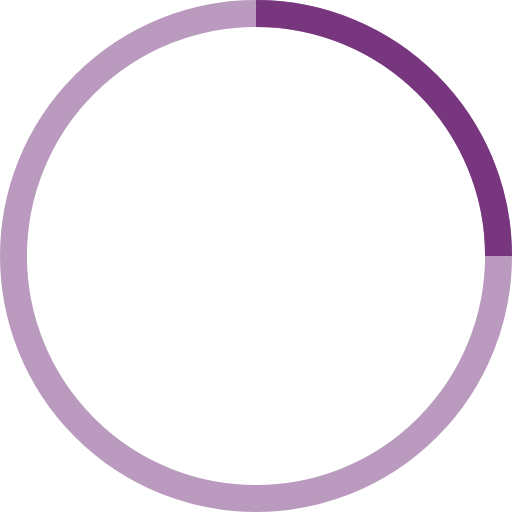
t = 0.00 s
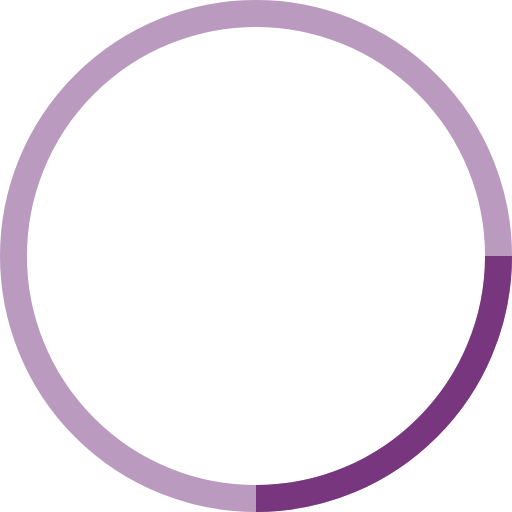
t = 0.25 s
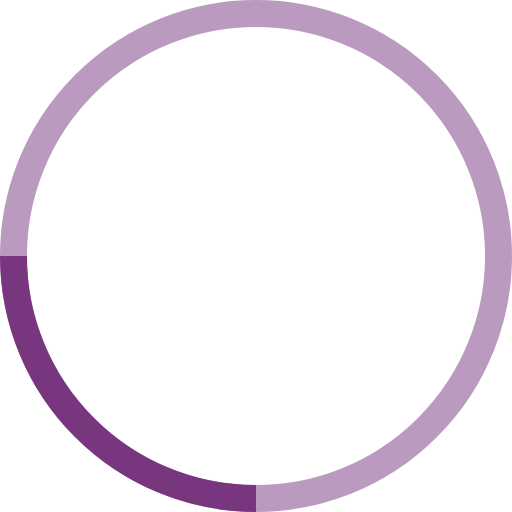
t = 0.50 s
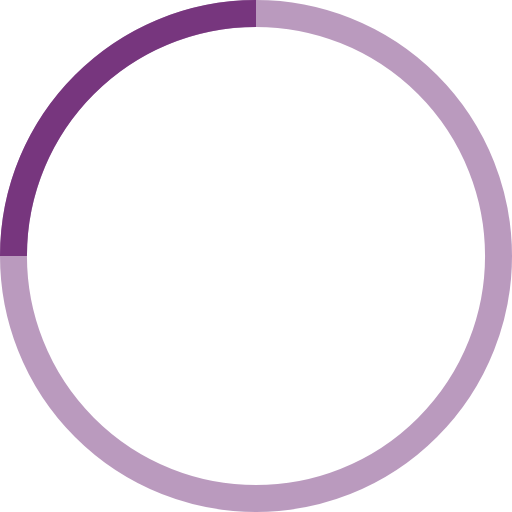
t = 0.75 s

The animated SVG that drew these frames (rendered in a browser with its animation timeline set to each time). Animation: 1 SMIL element (animateTransform=1); one cycle of 1.00 s, repeats indefinitely.

<svg width="38" height="38" viewBox="0 0 38 38" xmlns="http://www.w3.org/2000/svg" stroke="#77367E"><g transform="translate(1 1)" stroke-width="2" fill="none" fill-rule="evenodd"><circle stroke-opacity=".5" cx="18" cy="18" r="18"/><path d="M36 18c0-9.94-8.06-18-18-18"><animateTransform attributeName="transform" type="rotate" from="0 18 18" to="360 18 18" dur="1s" repeatCount="indefinite"/></path></g></svg>
